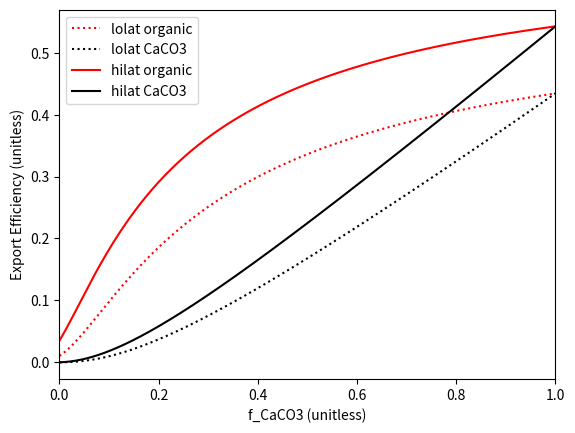

Write the Python code that produced this figure.
import matplotlib.pyplot as plt
import numpy as np

rho_org = 1200
rho_CaCO3 = 2700

lolat = {
    'name': 'lolat',
    'rho_p':  1568.14,
    'depth': 100.,
    'k_ballast': 0.1609,
    'ls': 'dotted'
}

hilat = {
    'name': 'hilat',
    'rho_p':  1416.27,
    'depth': 200.,
    'k_ballast': 0.0805,
    'ls': 'solid'
}

fCaCO3 = np.linspace(0, 1, 10000)
for box in [lolat, hilat]:
    rho_p = (rho_org + fCaCO3 * 10 / 3 * rho_org) / (1 + fCaCO3 * 10 / 3 * rho_org / rho_CaCO3)
    v = 10 * (rho_p - 1000) / (box['rho_p'] - 1000)
    box['particle_sinking_time'] = box['depth'] / v
    organic_export_efficiency = np.exp(- box['k_ballast'] * box['particle_sinking_time'])
    CaCO3_export_efficiency = fCaCO3 * organic_export_efficiency
    print(organic_export_efficiency, rho_p)
    plt.plot(fCaCO3, organic_export_efficiency,
             label=f'{box["name"]} organic', ls=box['ls'], c='red')
    plt.plot(fCaCO3, CaCO3_export_efficiency,
             label=f'{box["name"]} CaCO3', ls=box['ls'], c='black')
plt.legend() # title='Export Efficiency')
plt.xlabel('f_CaCO3 (unitless)')
plt.ylabel('Export Efficiency (unitless)')
plt.xlim(0, 1)
plt.savefig('Efficiency and fCaCO3 plot.png', dpi=600)
plt.show()
